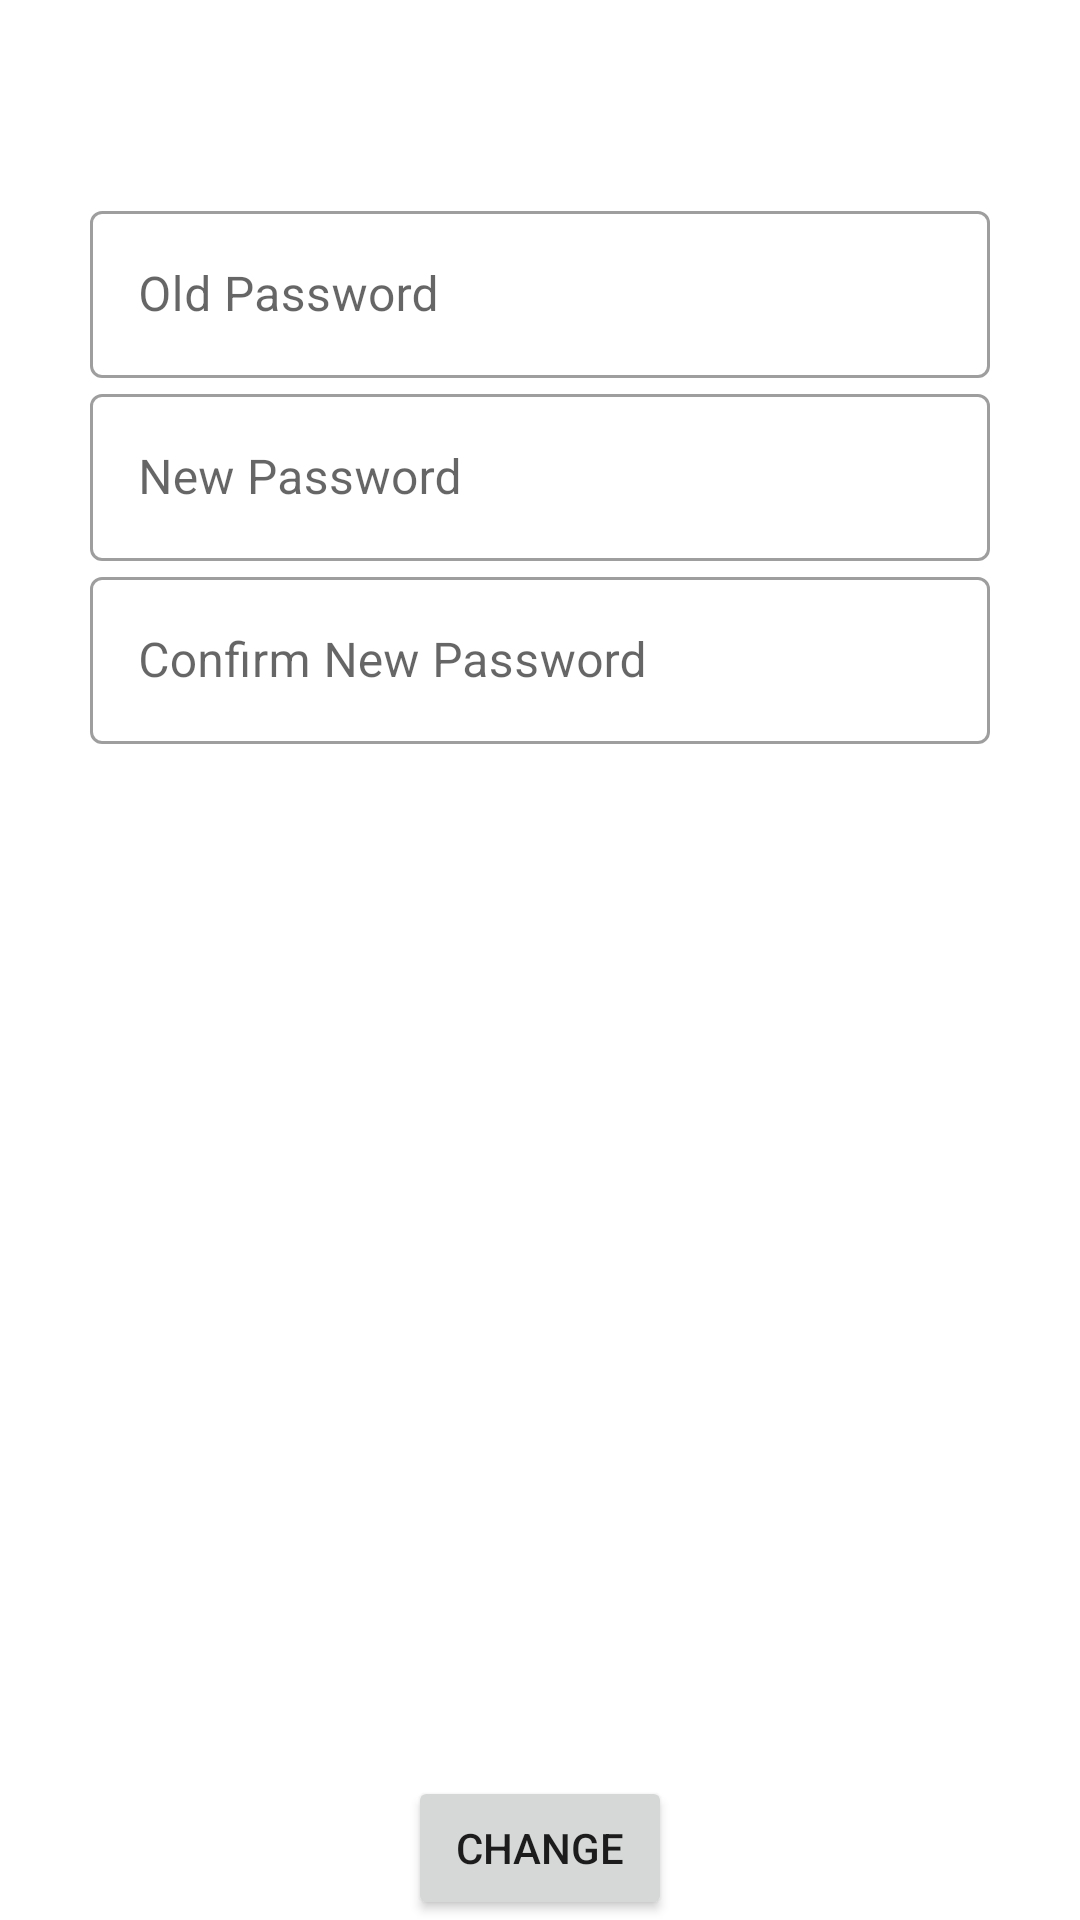

The Android layout XML behind this screen, and the referenced resources:
<!-- AndroidManifest.xml: application theme AppTheme -->
<!-- res/layout/fragment_change_password.xml -->
<?xml version="1.0" encoding="utf-8"?>
<FrameLayout
    xmlns:android="http://schemas.android.com/apk/res/android"
    xmlns:app="http://schemas.android.com/apk/res-auto"
    xmlns:tools="http://schemas.android.com/tools"
    android:layout_width="match_parent"
    android:layout_height="match_parent"
    android:background="@color/white"

    tools:context=".ui.ChangePasswordFragment">


    <androidx.constraintlayout.widget.ConstraintLayout
        android:id="@+id/sign_up_form"
        android:layout_width="match_parent"
        android:layout_height="match_parent"

        app:layout_constraintLeft_toLeftOf="parent"
        app:layout_constraintRight_toRightOf="parent"

        android:layout_marginTop="65dp"
        android:layout_marginRight="25dp"
        android:layout_marginLeft="25dp"

        >
        
        <com.google.android.material.textfield.TextInputLayout
            android:id="@+id/old_password_container"
            android:layout_width="0dp"
            android:layout_height="wrap_content"
            style="@style/Widget.MaterialComponents.TextInputLayout.OutlinedBox"


            app:layout_constraintStart_toStartOf="parent"
            app:layout_constraintBottom_toTopOf="@+id/new_password_container"

            app:layout_constraintEnd_toEndOf="parent"
            app:layout_constraintTop_toTopOf="parent"

            android:paddingEnd="5dp"
            android:paddingStart="5dp"

            >

            
            <com.google.android.material.textfield.TextInputEditText
                android:id="@+id/old_password_field"
                android:layout_width="match_parent"
                android:layout_height="wrap_content"

                android:hint="@string/old_password"

                android:inputType="textPassword"

                />
        </com.google.android.material.textfield.TextInputLayout>

        
        <com.google.android.material.textfield.TextInputLayout
            android:id="@+id/new_password_container"
            android:layout_width="0dp"
            android:layout_height="wrap_content"
            style="@style/Widget.MaterialComponents.TextInputLayout.OutlinedBox"


            app:layout_constraintEnd_toEndOf="parent"
            app:layout_constraintTop_toBottomOf="@+id/old_password_container"

            app:layout_constraintStart_toStartOf="parent"
           app:layout_constraintBottom_toTopOf="@id/confirm_new_password_container"

            android:paddingEnd="5dp"
            android:paddingStart="5dp"

            >

            
            <com.google.android.material.textfield.TextInputEditText
                android:id="@+id/new_password_field"
                android:layout_width="match_parent"
                android:layout_height="wrap_content"

                android:hint="@string/new_password"

                android:inputType="textPassword"

                />
        </com.google.android.material.textfield.TextInputLayout>

        
        <com.google.android.material.textfield.TextInputLayout
            android:id="@+id/confirm_new_password_container"
            android:layout_width="0dp"
            android:layout_height="wrap_content"
            style="@style/Widget.MaterialComponents.TextInputLayout.OutlinedBox"


            app:layout_constraintLeft_toLeftOf="parent"

           app:layout_constraintRight_toRightOf="parent"
            app:layout_constraintTop_toBottomOf="@id/new_password_container"

            android:paddingEnd="5dp"
            android:paddingStart="5dp"

            >

            
            <com.google.android.material.textfield.TextInputEditText
                android:id="@+id/confirm_new_password_field"
                android:layout_width="match_parent"
                android:layout_height="wrap_content"

                android:hint="@string/confirm_new_password"


                android:inputType="textPassword"

                />
        </com.google.android.material.textfield.TextInputLayout>




        
        <Button
            android:id="@+id/change_password_button"
            android:text="@string/change"
            android:layout_width="wrap_content"
            android:layout_height="wrap_content"

            app:layout_constraintLeft_toLeftOf="parent"
            app:layout_constraintRight_toRightOf="parent"
            app:layout_constraintBottom_toBottomOf="parent"



            />
    </androidx.constraintlayout.widget.ConstraintLayout>

</FrameLayout>
<!-- resources referenced by this layout -->
<resources>
  <color name="white">#FFFFFF</color>
  <string name="change">Change</string>
  <string name="confirm_new_password">Confirm New Password</string>
  <string name="new_password">New Password</string>
  <string name="old_password">Old Password</string>
  <style name="AppTheme" parent="Theme.MaterialComponents.Light.NoActionBar">
          <item name="colorPrimary">#494A4A</item>
          <item name="colorPrimaryDark">@android:color/tab_indicator_text</item>
          <item name="colorAccent">#494A4A</item>
          <item name="android:windowDrawsSystemBarBackgrounds">false</item>
      </style>
</resources>
